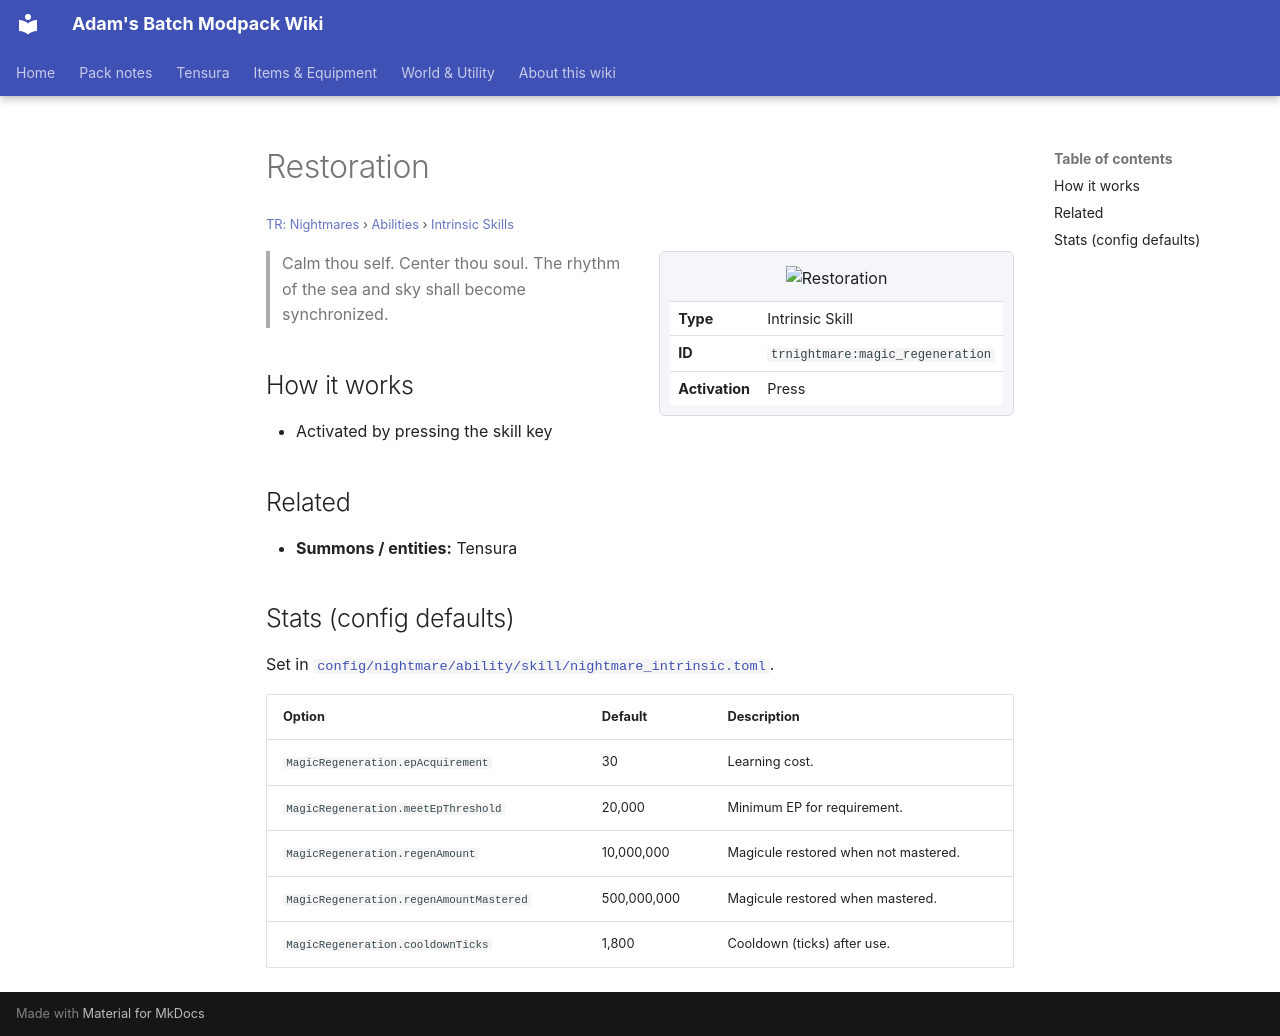

repository: Proteus-Nell/Adams-Batch-MC-Modpack-Wiki · page: tr-nightmares/abilities/intrinsic-skills/magic-regeneration/index.html · generator: mkdocs

# Restoration

<small>[TR: Nightmares](../../index.md) &rsaquo; [Abilities](../index.md) &rsaquo; [Intrinsic Skills](index.md)</small>

<div class="infobox" markdown>

![Restoration](../../../assets/icons/trnightmare/skill/magic_regeneration.png)

| | |
|---|---|
| **Type** | Intrinsic Skill |
| **ID** | `trnightmare:magic_regeneration` |
| **Activation** | Press |

</div>

> Calm thou self. Center thou soul. The rhythm of the sea and sky shall become synchronized.

## How it works

- Activated by pressing the skill key

## Related

- **Summons / entities:** Tensura

## Stats (config defaults)

Set in [`config/nightmare/ability/skill/nightmare_intrinsic.toml`](../../configs/config-nightmare-ability-skill-nightmare-intrinsic.md).

| Option | Default | Description |
|---|---|---|
| `MagicRegeneration.epAcquirement` | 30 | Learning cost. |
| `MagicRegeneration.meetEpThreshold` | 20,000 | Minimum EP for requirement. |
| `MagicRegeneration.regenAmount` | 10,000,000 | Magicule restored when not mastered. |
| `MagicRegeneration.regenAmountMastered` | 500,000,000 | Magicule restored when mastered. |
| `MagicRegeneration.cooldownTicks` | 1,800 | Cooldown (ticks) after use. |
